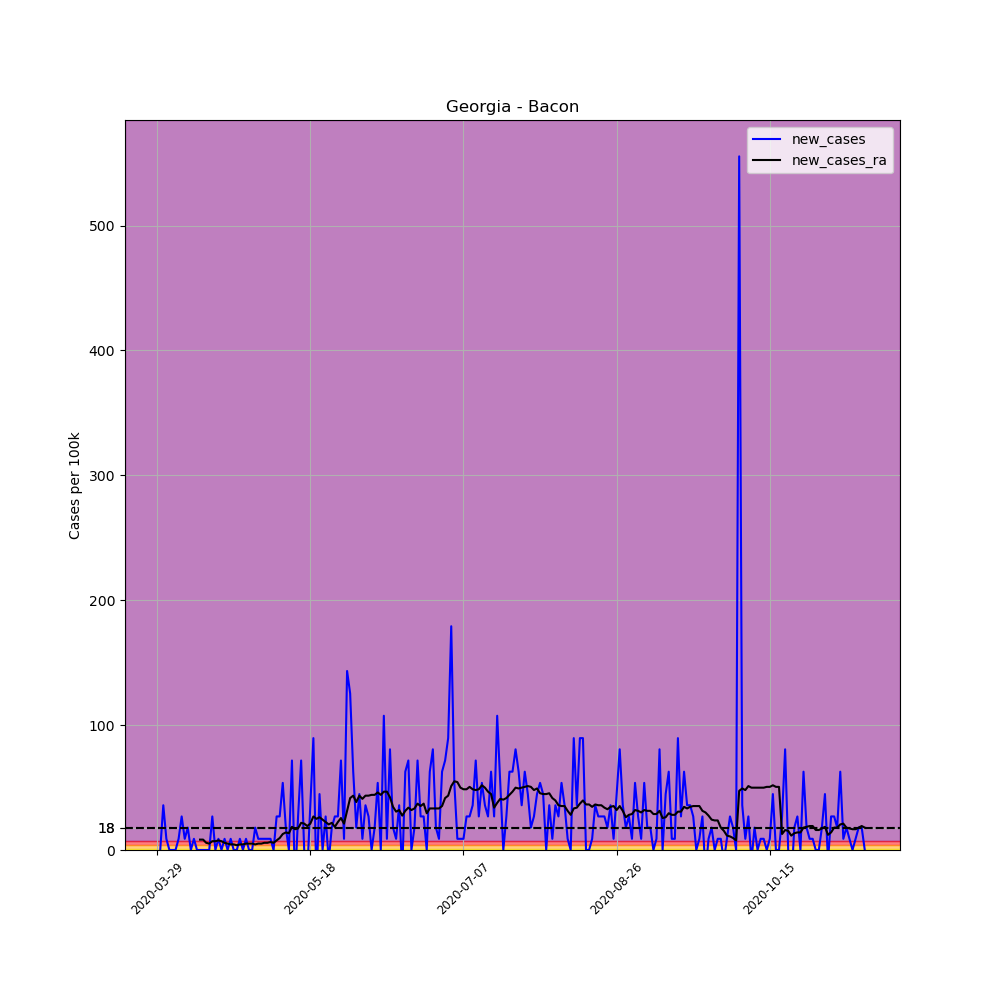

The file beside this chart, header and first rows:
, date, county, state, fips, cases, deaths, COUNTY, STNAME, CTYNAME, POPESTIMATE2019, per_100k, new_cases, new_cases_ra
450532, 2020-03-29, Bacon, Georgia, 13005, 1, 0, 5, Georgia, Bacon, 11164, 8.957, , 
450533, 2020-03-30, Bacon, Georgia, 13005, 1, 0, 5, Georgia, Bacon, 11164, 8.957, 0.0, 
450534, 2020-03-31, Bacon, Georgia, 13005, 5, 0, 5, Georgia, Bacon, 11164, 44.79, 35.83, 
450535, 2020-04-01, Bacon, Georgia, 13005, 6, 0, 5, Georgia, Bacon, 11164, 53.74, 8.957, 
450536, 2020-04-02, Bacon, Georgia, 13005, 6, 0, 5, Georgia, Bacon, 11164, 53.74, 0.0, 
450537, 2020-04-03, Bacon, Georgia, 13005, 6, 0, 5, Georgia, Bacon, 11164, 53.74, 0.0, 
450538, 2020-04-04, Bacon, Georgia, 13005, 6, 0, 5, Georgia, Bacon, 11164, 53.74, 0.0, 
450539, 2020-04-05, Bacon, Georgia, 13005, 7, 0, 5, Georgia, Bacon, 11164, 62.7, 8.957, 
450540, 2020-04-06, Bacon, Georgia, 13005, 10, 0, 5, Georgia, Bacon, 11164, 89.57, 26.87, 
450541, 2020-04-07, Bacon, Georgia, 13005, 11, 0, 5, Georgia, Bacon, 11164, 98.53, 8.957, 
450542, 2020-04-08, Bacon, Georgia, 13005, 13, 0, 5, Georgia, Bacon, 11164, 116.4, 17.91, 
450543, 2020-04-09, Bacon, Georgia, 13005, 13, 0, 5, Georgia, Bacon, 11164, 116.4, 0.0, 
450544, 2020-04-10, Bacon, Georgia, 13005, 14, 0, 5, Georgia, Bacon, 11164, 125.4, 8.957, 
450545, 2020-04-11, Bacon, Georgia, 13005, 14, 0, 5, Georgia, Bacon, 11164, 125.4, 0.0, 
450546, 2020-04-12, Bacon, Georgia, 13005, 14, 0, 5, Georgia, Bacon, 11164, 125.4, 0.0, 8.318
450547, 2020-04-13, Bacon, Georgia, 13005, 14, 0, 5, Georgia, Bacon, 11164, 125.4, 0.0, 8.318
450548, 2020-04-14, Bacon, Georgia, 13005, 14, 0, 5, Georgia, Bacon, 11164, 125.4, 0.0, 5.758
450549, 2020-04-15, Bacon, Georgia, 13005, 14, 0, 5, Georgia, Bacon, 11164, 125.4, 0.0, 5.118
450550, 2020-04-16, Bacon, Georgia, 13005, 17, 1, 5, Georgia, Bacon, 11164, 152.3, 26.87, 7.038
450551, 2020-04-17, Bacon, Georgia, 13005, 17, 1, 5, Georgia, Bacon, 11164, 152.3, 0.0, 7.038
450552, 2020-04-18, Bacon, Georgia, 13005, 18, 1, 5, Georgia, Bacon, 11164, 161.2, 8.957, 7.678
450553, 2020-04-19, Bacon, Georgia, 13005, 18, 1, 5, Georgia, Bacon, 11164, 161.2, 0.0, 7.038
450554, 2020-04-20, Bacon, Georgia, 13005, 19, 1, 5, Georgia, Bacon, 11164, 170.2, 8.957, 5.758
450555, 2020-04-21, Bacon, Georgia, 13005, 19, 1, 5, Georgia, Bacon, 11164, 170.2, 0.0, 5.118
450556, 2020-04-22, Bacon, Georgia, 13005, 20, 1, 5, Georgia, Bacon, 11164, 179.1, 8.957, 4.479
450557, 2020-04-23, Bacon, Georgia, 13005, 20, 1, 5, Georgia, Bacon, 11164, 179.1, 0.0, 4.479
450558, 2020-04-24, Bacon, Georgia, 13005, 20, 1, 5, Georgia, Bacon, 11164, 179.1, 0.0, 3.839
450559, 2020-04-25, Bacon, Georgia, 13005, 21, 1, 5, Georgia, Bacon, 11164, 188.1, 8.957, 4.479
450560, 2020-04-26, Bacon, Georgia, 13005, 21, 1, 5, Georgia, Bacon, 11164, 188.1, 0.0, 4.479
450561, 2020-04-27, Bacon, Georgia, 13005, 22, 1, 5, Georgia, Bacon, 11164, 197.1, 8.957, 5.118
450562, 2020-04-28, Bacon, Georgia, 13005, 22, 1, 5, Georgia, Bacon, 11164, 197.1, 0.0, 5.118
450563, 2020-04-29, Bacon, Georgia, 13005, 22, 1, 5, Georgia, Bacon, 11164, 197.1, 0.0, 5.118
450564, 2020-04-30, Bacon, Georgia, 13005, 24, 1, 5, Georgia, Bacon, 11164, 215, 17.91, 4.479
450565, 2020-05-01, Bacon, Georgia, 13005, 25, 1, 5, Georgia, Bacon, 11164, 223.9, 8.957, 5.118
450566, 2020-05-02, Bacon, Georgia, 13005, 26, 1, 5, Georgia, Bacon, 11164, 232.9, 8.957, 5.118
450567, 2020-05-03, Bacon, Georgia, 13005, 27, 1, 5, Georgia, Bacon, 11164, 241.8, 8.957, 5.758
450568, 2020-05-04, Bacon, Georgia, 13005, 28, 1, 5, Georgia, Bacon, 11164, 250.8, 8.957, 5.758
450569, 2020-05-05, Bacon, Georgia, 13005, 29, 1, 5, Georgia, Bacon, 11164, 259.8, 8.957, 6.398
450570, 2020-05-06, Bacon, Georgia, 13005, 29, 1, 5, Georgia, Bacon, 11164, 259.8, 0.0, 5.758
450571, 2020-05-07, Bacon, Georgia, 13005, 32, 1, 5, Georgia, Bacon, 11164, 286.6, 26.87, 7.678
450572, 2020-05-08, Bacon, Georgia, 13005, 35, 1, 5, Georgia, Bacon, 11164, 313.5, 26.87, 9.597
450573, 2020-05-09, Bacon, Georgia, 13005, 41, 1, 5, Georgia, Bacon, 11164, 367.3, 53.74, 12.8
450574, 2020-05-10, Bacon, Georgia, 13005, 43, 1, 5, Georgia, Bacon, 11164, 385.2, 17.91, 14.08
450575, 2020-05-11, Bacon, Georgia, 13005, 43, 1, 5, Georgia, Bacon, 11164, 385.2, 0.0, 13.44
450576, 2020-05-12, Bacon, Georgia, 13005, 51, 2, 5, Georgia, Bacon, 11164, 456.8, 71.66, 18.55
450577, 2020-05-13, Bacon, Georgia, 13005, 48, 2, 5, Georgia, Bacon, 11164, 430, -26.87, 16.64
450578, 2020-05-14, Bacon, Georgia, 13005, 51, 2, 5, Georgia, Bacon, 11164, 456.8, 26.87, 17.27
450579, 2020-05-15, Bacon, Georgia, 13005, 59, 2, 5, Georgia, Bacon, 11164, 528.5, 71.66, 21.75
450580, 2020-05-16, Bacon, Georgia, 13005, 59, 2, 5, Georgia, Bacon, 11164, 528.5, 0.0, 21.11
450581, 2020-05-17, Bacon, Georgia, 13005, 57, 2, 5, Georgia, Bacon, 11164, 510.6, -17.91, 19.19
450582, 2020-05-18, Bacon, Georgia, 13005, 61, 2, 5, Georgia, Bacon, 11164, 546.4, 35.83, 21.11
450583, 2020-05-19, Bacon, Georgia, 13005, 71, 2, 5, Georgia, Bacon, 11164, 636, 89.57, 26.87
450584, 2020-05-20, Bacon, Georgia, 13005, 68, 2, 5, Georgia, Bacon, 11164, 609.1, -26.87, 24.95
450585, 2020-05-21, Bacon, Georgia, 13005, 73, 2, 5, Georgia, Bacon, 11164, 653.9, 44.79, 26.23
450586, 2020-05-22, Bacon, Georgia, 13005, 73, 2, 5, Georgia, Bacon, 11164, 653.9, 0.0, 24.31
450587, 2020-05-23, Bacon, Georgia, 13005, 76, 2, 5, Georgia, Bacon, 11164, 680.8, 26.87, 22.39
450588, 2020-05-24, Bacon, Georgia, 13005, 75, 2, 5, Georgia, Bacon, 11164, 671.8, -8.957, 20.47
450589, 2020-05-25, Bacon, Georgia, 13005, 77, 2, 5, Georgia, Bacon, 11164, 689.7, 17.91, 21.75
450590, 2020-05-26, Bacon, Georgia, 13005, 80, 2, 5, Georgia, Bacon, 11164, 716.6, 26.87, 18.55
450591, 2020-05-27, Bacon, Georgia, 13005, 83, 2, 5, Georgia, Bacon, 11164, 743.5, 26.87, 22.39
... 172 more rows
